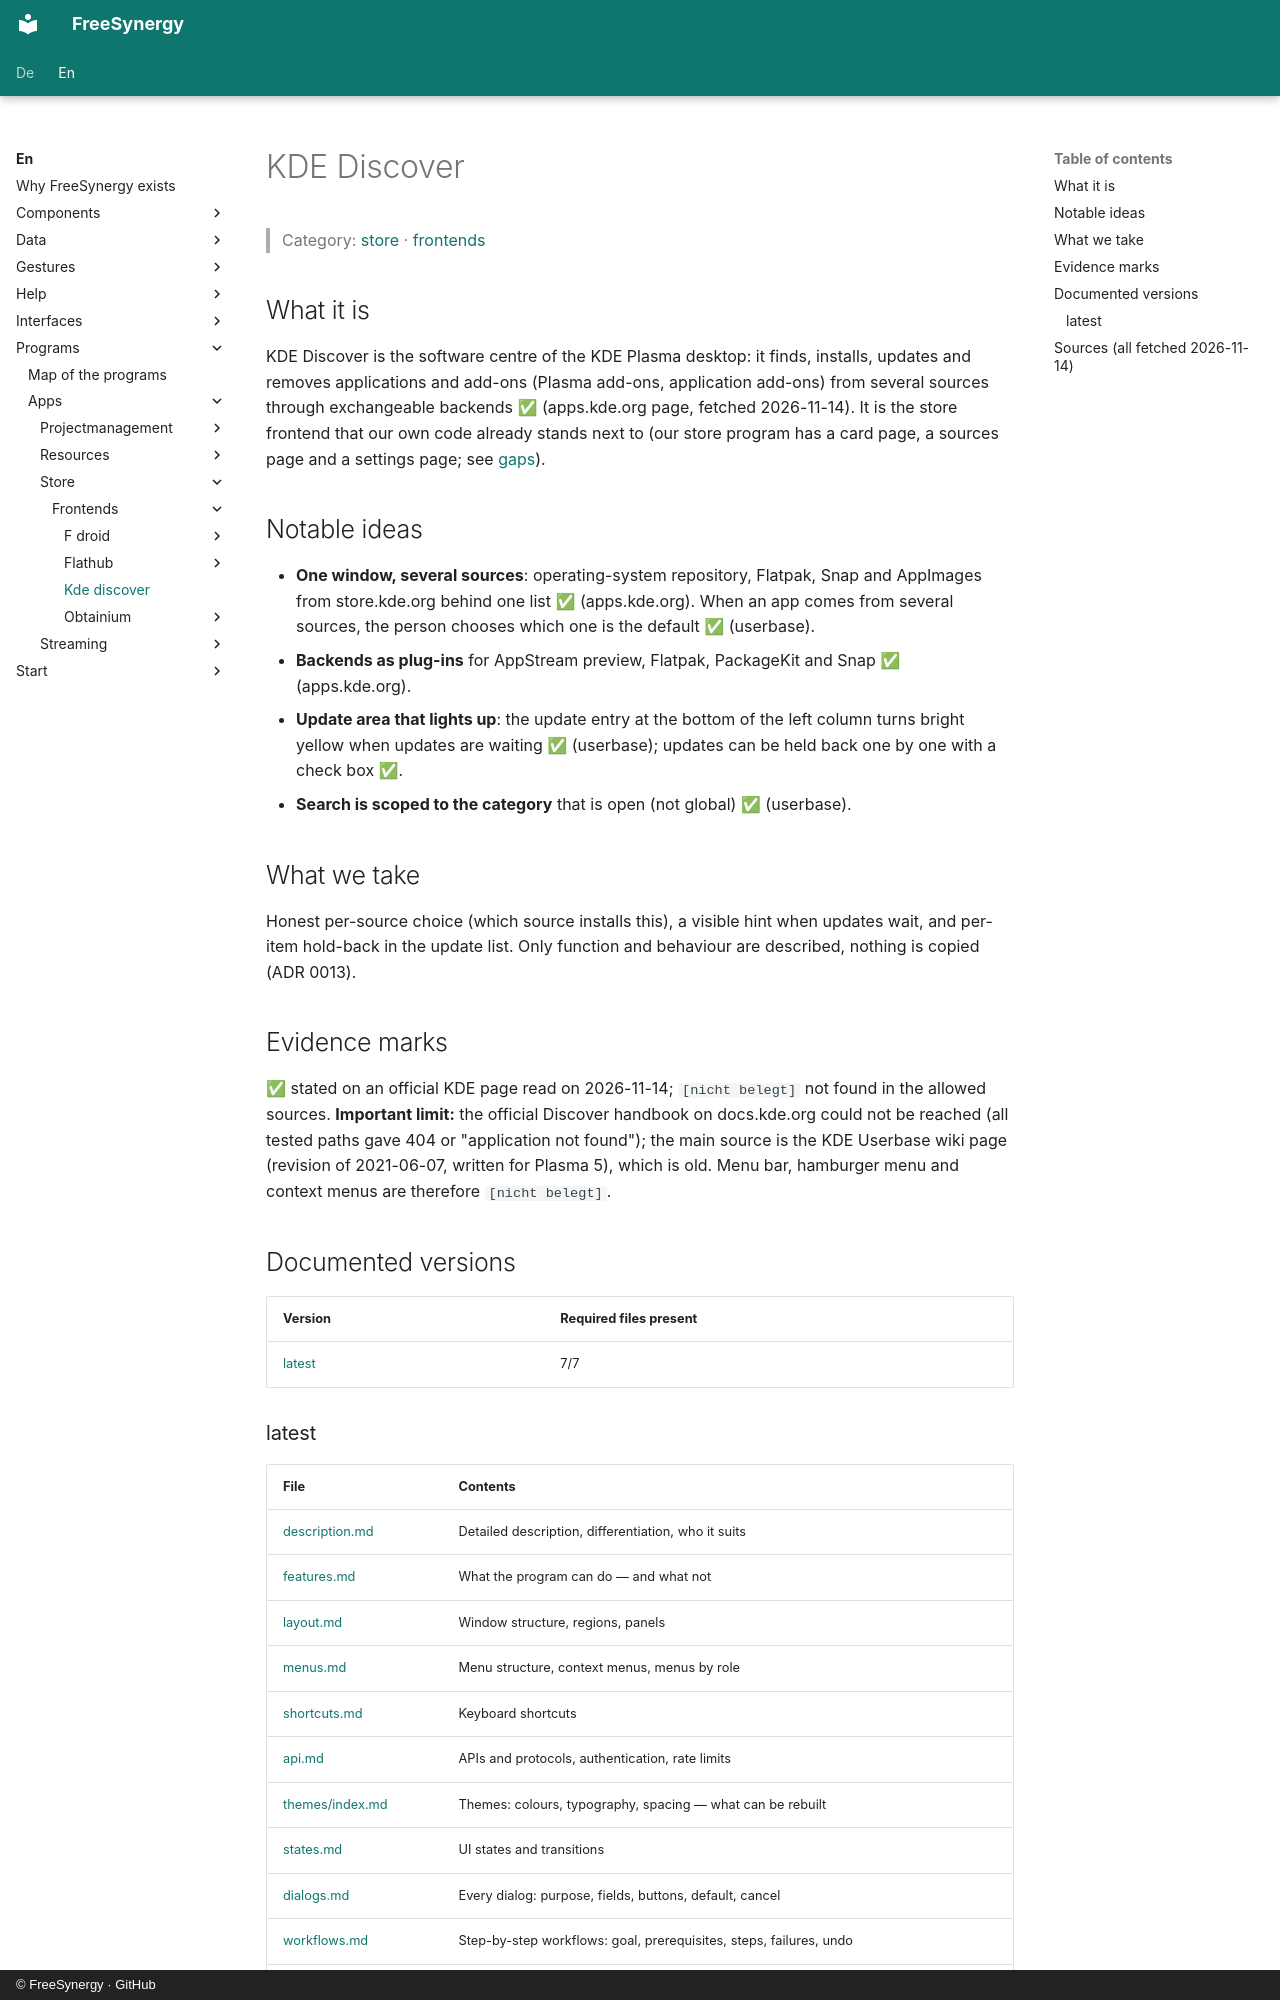

repository: FreeSynergy/fs-documentation · page: en/programs/apps/store/frontends/kde-discover/index.html · generator: mkdocs · copyright: © FreeSynergy · GitHub

# KDE Discover

> Category: [store](../../index.md) · [frontends](../index.md)

## What it is

KDE Discover is the software centre of the KDE Plasma desktop: it finds, installs, updates and removes applications and add-ons (Plasma add-ons, application add-ons) from several sources through exchangeable backends ✅ (apps.kde.org page, fetched 2026-11-14). It is the store frontend that our own code already stands next to (our store program has a card page, a sources page and a settings page; see [gaps](latest/gaps.md)).

## Notable ideas

- **One window, several sources**: operating-system repository, Flatpak, Snap and AppImages from store.kde.org behind one list ✅ (apps.kde.org). When an app comes from several sources, the person chooses which one is the default ✅ (userbase).
- **Backends as plug-ins** for AppStream preview, Flatpak, PackageKit and Snap ✅ (apps.kde.org).
- **Update area that lights up**: the update entry at the bottom of the left column turns bright yellow when updates are waiting ✅ (userbase); updates can be held back one by one with a check box ✅.
- **Search is scoped to the category** that is open (not global) ✅ (userbase).

## What we take

Honest per-source choice (which source installs this), a visible hint when updates wait, and per-item hold-back in the update list. Only function and behaviour are described, nothing is copied (ADR 0013).

## Evidence marks

✅ stated on an official KDE page read on 2026-11-14; `[nicht belegt]` not found in the allowed sources. **Important limit:** the official Discover handbook on docs.kde.org could not be reached (all tested paths gave 404 or "application not found"); the main source is the KDE Userbase wiki page (revision of 2021-06-07, written for Plasma 5), which is old. Menu bar, hamburger menu and context menus are therefore `[nicht belegt]`.

## Documented versions

<!-- gen:versions (scripts/gen_frontend_indexes.py) — edits inside are overwritten -->
| Version | Required files present |
|---------|------------------------|
| [latest](latest/description.md) | 7/7 |
